Run: headless pygame with SDL's dummy video driver; simulated clock (each Clock.tick advances the game by its frame time, no real sleeping); random seed 0; keys injected as events and as key.get_pressed() state; no mouse input.
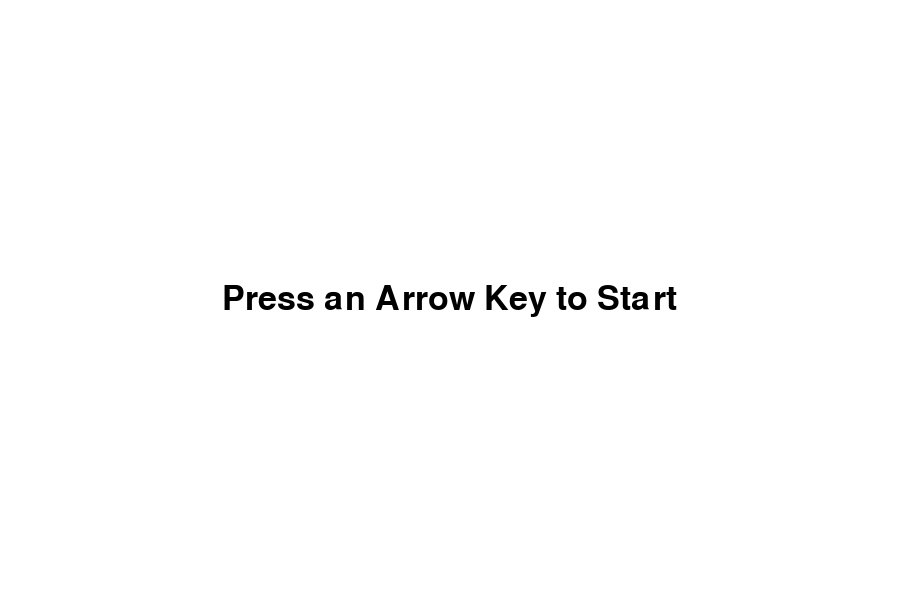
Frame 1 of 4 · flips 1–60 · no input
Frame 2 of 4 · flips 61–180 · tapped SPACE, RETURN · held RIGHT (→), D · screen unchanged from frame 1, image omitted
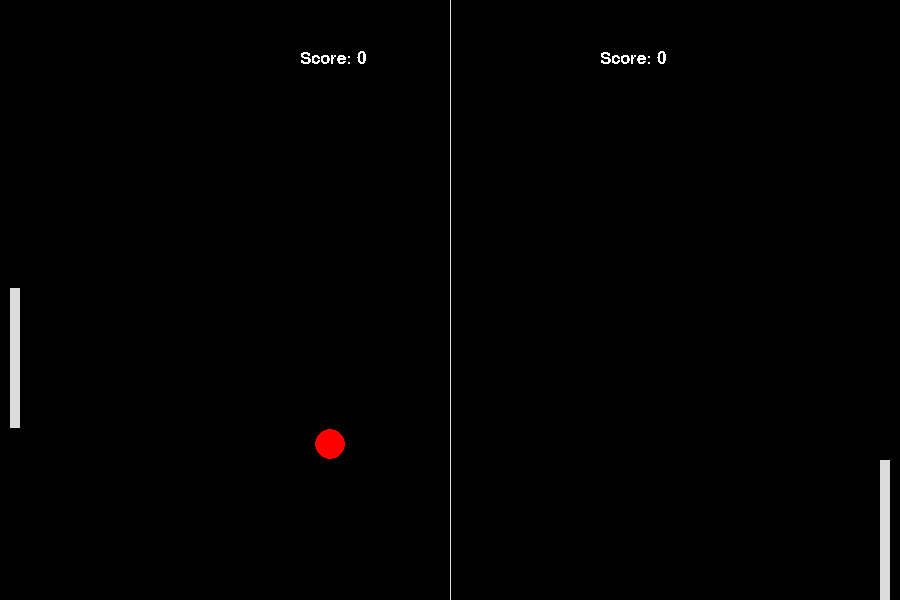
Frame 3 of 4 · flips 181–300 · held DOWN (↓), S
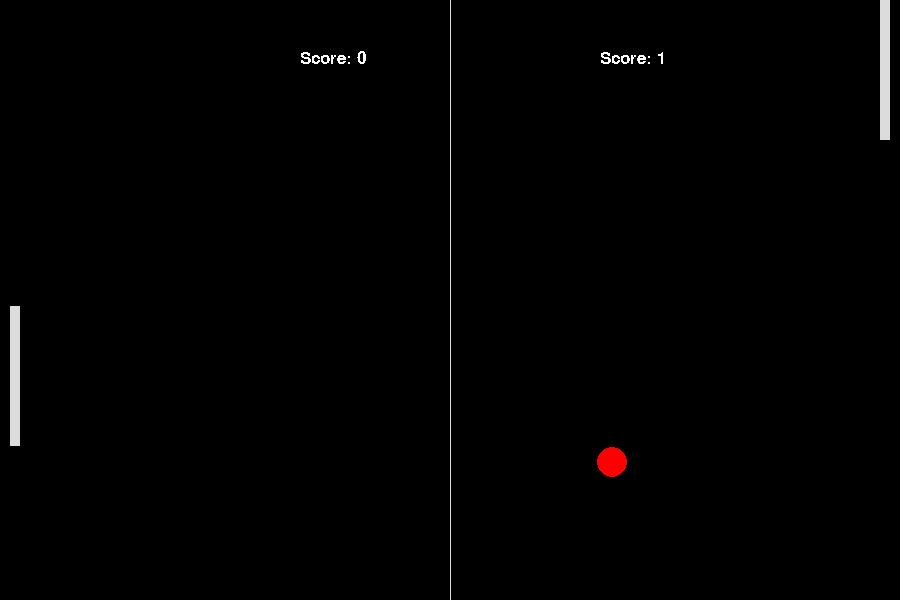
Frame 4 of 4 · flips 301–420 · held LEFT (←), A, UP (↑), W

The pygame program that drew these frames:

import pygame
import sys
import random

# Initialize pygame
pygame.init()

# Frames per second
fps_clock = pygame.time.Clock()

# Dimensions for window
WINDOW_WIDTH = 900
WINDOW_HEIGHT = 600

# Create game window
screen = pygame.display.set_mode((WINDOW_WIDTH, WINDOW_HEIGHT))

# Title and icon
pygame.display.set_caption("Ping Pong Game")

# Colors
RED = (255, 0, 0)
WHITE = (255, 255, 255)
BLACK = (0, 0, 0)

# Game objects
ball = pygame.Rect(WINDOW_WIDTH / 2 - 15, WINDOW_HEIGHT / 2 - 15, 30, 30)
player1_paddle = pygame.Rect(WINDOW_WIDTH - 20, WINDOW_HEIGHT / 2 - 70, 10, 140)
player2_paddle = pygame.Rect(10, WINDOW_HEIGHT / 2 - 70, 10, 140)

# Game variables
ball_speed_x = 6 * random.choice((1, -1))
ball_speed_y = 6 * random.choice((1, -1))
player1_speed = 0
player2_speed = 6
player1_score = 0
player2_score = 0
game_started = False

# Font for score display and instructions
font = pygame.font.SysFont("calibri", 25)
font_style = pygame.font.SysFont("calibri", 50)

# Function for ball movement
def move_ball():
    global ball_speed_x, ball_speed_y, player1_score, player2_score
    ball.x += ball_speed_x
    ball.y += ball_speed_y

    # Bounce the ball off the top and bottom
    if ball.top <= 0 or ball.bottom >= WINDOW_HEIGHT:
        ball_speed_y *= -1

    # Check for scoring
    if ball.left <= 0:
        player2_score += 1
        reset_ball()
    if ball.right >= WINDOW_WIDTH:
        player1_score += 1
        reset_ball()

    # Bounce the ball off paddles
    if ball.colliderect(player1_paddle) or ball.colliderect(player2_paddle):
        ball_speed_x *= -1

# Function for player 1 paddle movement
def move_player1():
    global player1_speed
    player1_paddle.y += player1_speed
    if player1_paddle.top < 0:
        player1_paddle.top = 0
    if player1_paddle.bottom > WINDOW_HEIGHT:
        player1_paddle.bottom = WINDOW_HEIGHT

# Function for player 2 paddle movement
def move_player2():
    if player2_paddle.top < ball.y:
        player2_paddle.top += player2_speed
    if player2_paddle.bottom > ball.y:
        player2_paddle.bottom -= player2_speed
    if player2_paddle.top < 0:
        player2_paddle.top = 0
    if player2_paddle.bottom > WINDOW_HEIGHT:
        player2_paddle.bottom = WINDOW_HEIGHT

# Function to reset the ball position
def reset_ball():
    global ball_speed_x, ball_speed_y
    ball.center = (WINDOW_WIDTH / 2, WINDOW_HEIGHT / 2)
    ball_speed_x *= random.choice((1, -1))
    ball_speed_y *= random.choice((1, -1))

# Function to display instructions
def display_instructions():
    screen.fill(WHITE)
    instruction_text = font_style.render("Press an Arrow Key to Start", True, BLACK)
    text_width, text_height = instruction_text.get_size()
    x = (WINDOW_WIDTH - text_width) / 2
    y = (WINDOW_HEIGHT - text_height) / 2
    screen.blit(instruction_text, (x, y))
    pygame.display.update()

# Game Loop
while True:
    for event in pygame.event.get():
        # Handle quit event
        if event.type == pygame.QUIT:
            pygame.quit()
            sys.exit()

        # Handle key press events
        if event.type == pygame.KEYDOWN:
            if event.key == pygame.K_DOWN:
                player1_speed += 8
            if event.key == pygame.K_UP:
                player1_speed -= 8
            if event.key in [pygame.K_DOWN, pygame.K_UP] and not game_started:
                game_started = True

        # Handle key release events
        if event.type == pygame.KEYUP:
            if event.key == pygame.K_DOWN:
                player1_speed -= 8
            if event.key == pygame.K_UP:
                player1_speed += 8

    # Show instructions if the game hasn't started
    if not game_started:
        display_instructions()
        continue

    # Update game objects
    move_ball()
    move_player1()
    move_player2()

    # Draw everything
    screen.fill((0, 0, 0))
    pygame.draw.rect(screen, (220, 220, 220), player1_paddle)
    pygame.draw.rect(screen, (220, 220, 220), player2_paddle)
    pygame.draw.ellipse(screen, RED, ball)
    pygame.draw.aaline(screen, (220, 220, 220), (WINDOW_WIDTH / 2, 0), (WINDOW_WIDTH / 2, WINDOW_HEIGHT))

    # Draw scores
    player1_score_text = font.render("Score: " + str(player1_score), False, (255, 255, 255))
    screen.blit(player1_score_text, [600, 50])
    player2_score_text = font.render("Score: " + str(player2_score), False, (255, 255, 255))
    screen.blit(player2_score_text, [300, 50])

    # Update the display
    pygame.display.update()

    # Cap the frame rate
    fps_clock.tick(60)
